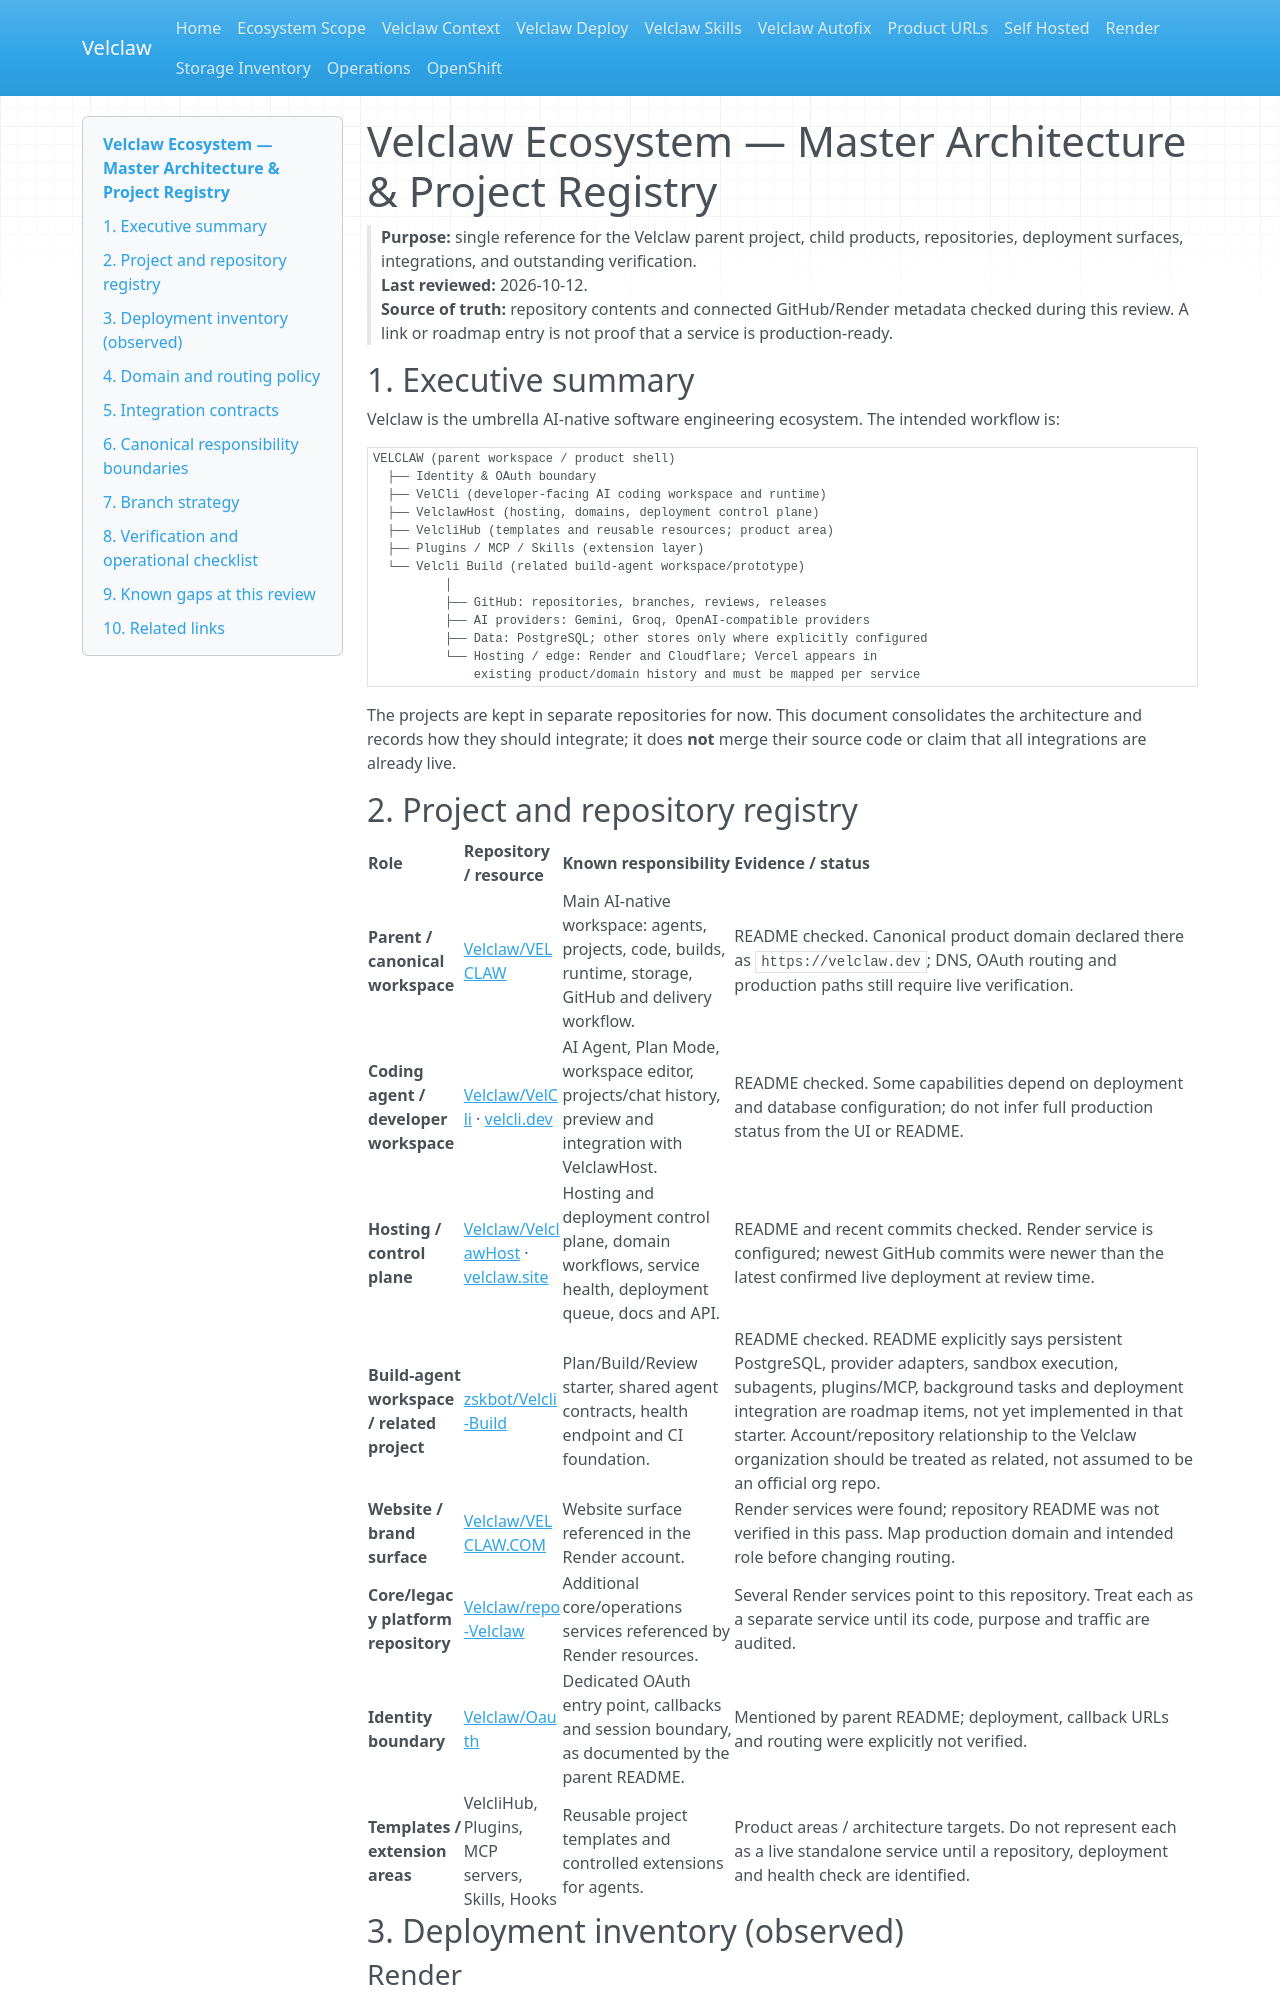

repository: Velclaw/VELCLAW · page: ECOSYSTEM/index.html · generator: mkdocs

# Velclaw Ecosystem — Master Architecture & Project Registry

> **Purpose:** single reference for the Velclaw parent project, child products, repositories, deployment surfaces, integrations, and outstanding verification.  
> **Last reviewed:** 2026-10-12.  
> **Source of truth:** repository contents and connected GitHub/Render metadata checked during this review. A link or roadmap entry is not proof that a service is production-ready.

## 1. Executive summary

Velclaw is the umbrella AI-native software engineering ecosystem. The intended workflow is:

```text
VELCLAW (parent workspace / product shell)
  ├── Identity & OAuth boundary
  ├── VelCli (developer-facing AI coding workspace and runtime)
  ├── VelclawHost (hosting, domains, deployment control plane)
  ├── VelcliHub (templates and reusable resources; product area)
  ├── Plugins / MCP / Skills (extension layer)
  └── Velcli Build (related build-agent workspace/prototype)
          │
          ├── GitHub: repositories, branches, reviews, releases
          ├── AI providers: Gemini, Groq, OpenAI-compatible providers
          ├── Data: PostgreSQL; other stores only where explicitly configured
          └── Hosting / edge: Render and Cloudflare; Vercel appears in
              existing product/domain history and must be mapped per service
```

The projects are kept in separate repositories for now. This document consolidates the architecture and records how they should integrate; it does **not** merge their source code or claim that all integrations are already live.

## 2. Project and repository registry

| Role | Repository / resource | Known responsibility | Evidence / status |
|---|---|---|---|
| **Parent / canonical workspace** | [Velclaw/VELCLAW](https://github.com/Velclaw/VELCLAW) | Main AI-native workspace: agents, projects, code, builds, runtime, storage, GitHub and delivery workflow. | README checked. Canonical product domain declared there as `https://velclaw.dev`; DNS, OAuth routing and production paths still require live verification. |
| **Coding agent / developer workspace** | [Velclaw/VelCli](https://github.com/Velclaw/VelCli) · [velcli.dev](https://velcli.dev) | AI Agent, Plan Mode, workspace editor, projects/chat history, preview and integration with VelclawHost. | README checked. Some capabilities depend on deployment and database configuration; do not infer full production status from the UI or README. |
| **Hosting / control plane** | [Velclaw/VelclawHost](https://github.com/Velclaw/VelclawHost) · [velclaw.site](https://velclaw.site) | Hosting and deployment control plane, domain workflows, service health, deployment queue, docs and API. | README and recent commits checked. Render service is configured; newest GitHub commits were newer than the latest confirmed live deployment at review time. |
| **Build-agent workspace / related project** | [zskbot/Velcli-Build](https://github.com/zskbot/Velcli-Build) | Plan/Build/Review starter, shared agent contracts, health endpoint and CI foundation. | README checked. README explicitly says persistent PostgreSQL, provider adapters, sandbox execution, subagents, plugins/MCP, background tasks and deployment integration are roadmap items, not yet implemented in that starter. Account/repository relationship to the Velclaw organization should be treated as related, not assumed to be an official org repo. |
| **Website / brand surface** | [Velclaw/VELCLAW.COM](https://github.com/Velclaw/VELCLAW.COM) | Website surface referenced in the Render account. | Render services were found; repository README was not verified in this pass. Map production domain and intended role before changing routing. |
| **Core/legacy platform repository** | [Velclaw/repo-Velclaw](https://github.com/Velclaw/repo-Velclaw) | Additional core/operations services referenced by Render resources. | Several Render services point to this repository. Treat each as a separate service until its code, purpose and traffic are audited. |
| **Identity boundary** | [Velclaw/Oauth](https://github.com/Velclaw/Oauth) | Dedicated OAuth entry point, callbacks and session boundary, as documented by the parent README. | Mentioned by parent README; deployment, callback URLs and routing were explicitly not verified. |
| **Templates / extension areas** | VelcliHub, Plugins, MCP servers, Skills, Hooks | Reusable project templates and controlled extensions for agents. | Product areas / architecture targets. Do not represent each as a live standalone service until a repository, deployment and health check are identified. |

## 3. Deployment inventory (observed)
